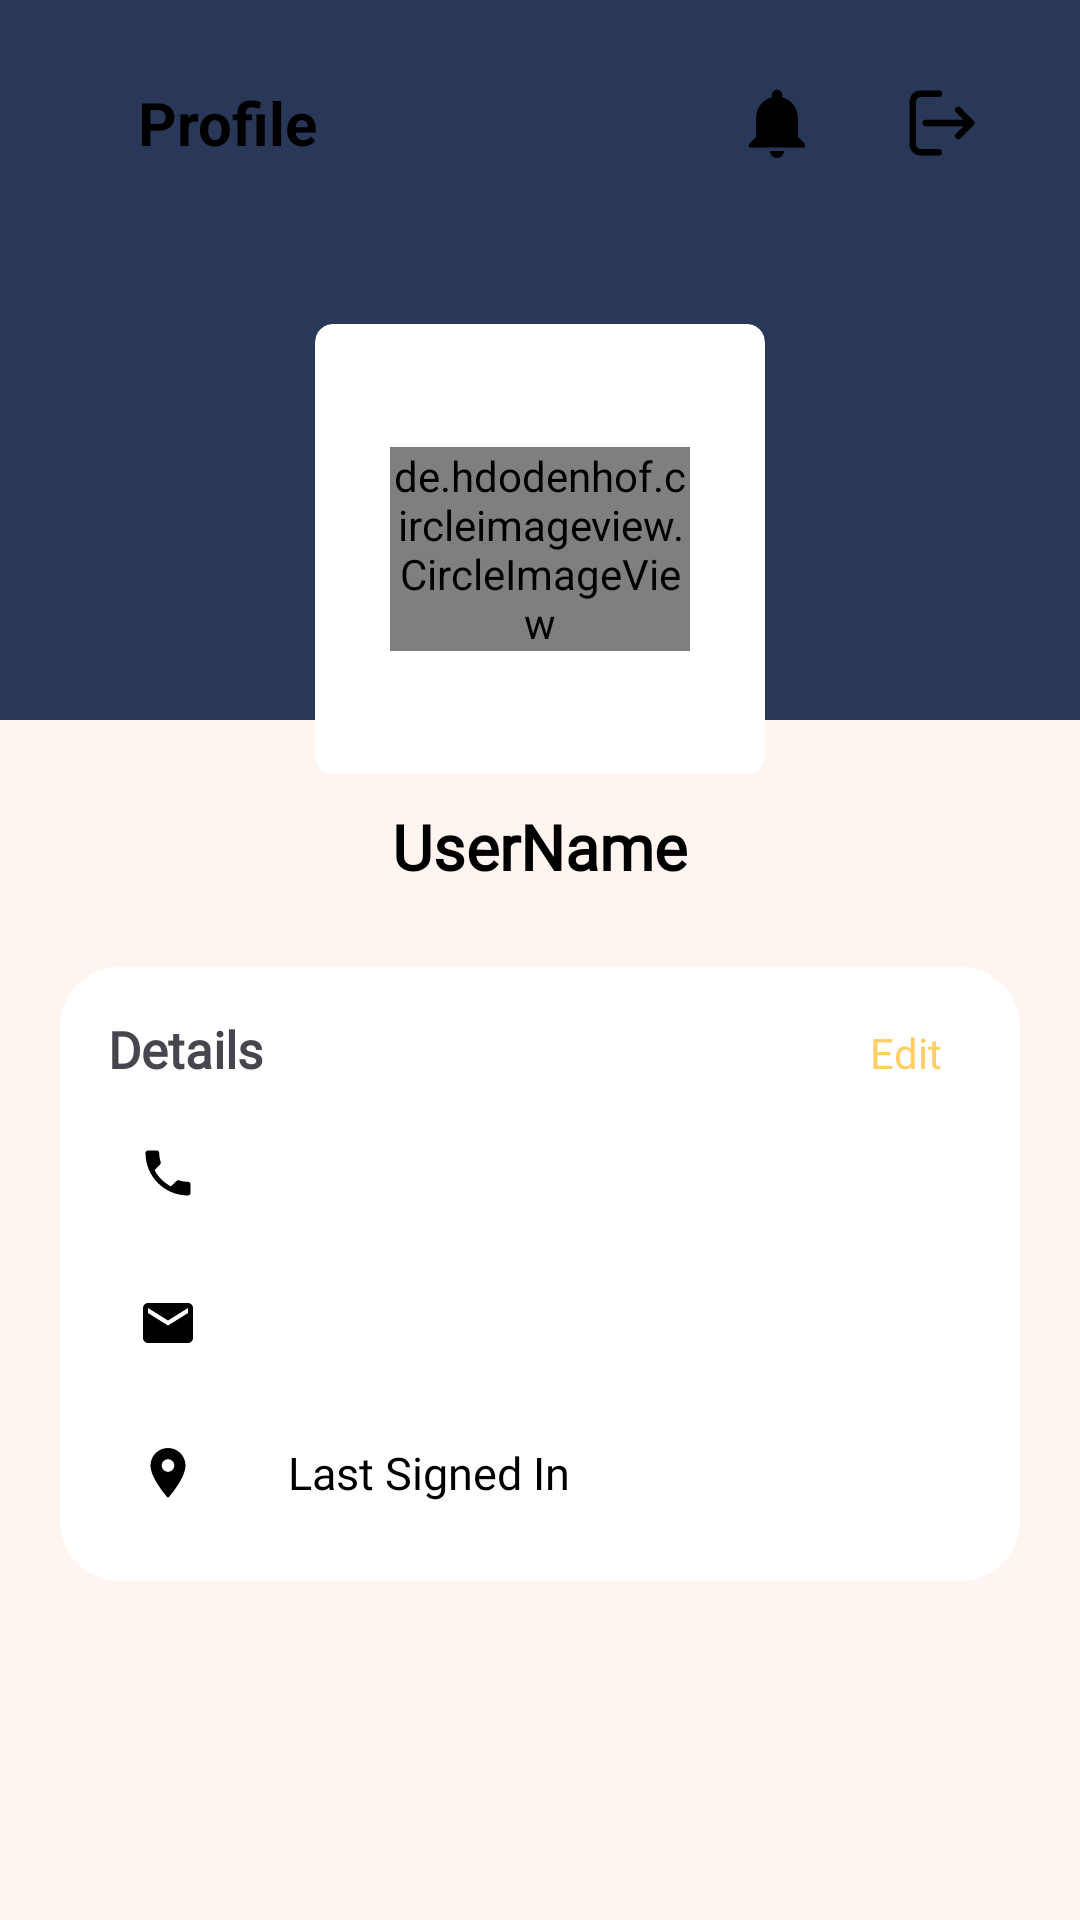

This screen was rendered from an Android layout file. Write that file and the resources it references.
<!-- AndroidManifest.xml: application theme Theme.SpaceForECE -->
<!-- res/layout/fragment_profile.xml -->
<?xml version="1.0" encoding="utf-8"?>
<RelativeLayout xmlns:android="http://schemas.android.com/apk/res/android"
    xmlns:app="http://schemas.android.com/apk/res-auto"
    xmlns:tools="http://schemas.android.com/tools"
    style="@style/LayoutStyle"
    android:layout_width="match_parent"
    android:layout_height="match_parent"
    android:orientation="vertical"
    tools:context=".fragments.ProfileFragment">

    <LinearLayout
        android:layout_width="match_parent"
        android:layout_height="240dp"
        android:background="#293859" />

    
    <LinearLayout
        android:id="@+id/topbar"
        android:layout_width="match_parent"
        android:layout_height="wrap_content"
        android:layout_alignParentTop="true"
        android:gravity="center_vertical"
        android:padding="16dp">

        <TextView
            android:layout_width="0dp"
            android:layout_height="wrap_content"
            android:layout_marginHorizontal="30dp"
            android:layout_weight="1"
            android:text="Profile"
            android:textColor="@color/ImageViewAndTextViewColour"
            android:textSize="20sp"
            android:textStyle="bold" />

        <RelativeLayout
            android:layout_width="50dp"
            android:layout_height="50dp"
            android:layout_gravity="end">

            <androidx.appcompat.widget.AppCompatImageView
                android:layout_width="40dp"
                android:layout_height="40dp"
                android:layout_centerInParent="true"
                android:padding="6dp"
                android:src="@drawable/ic_notifications_white_24dp" />

            <androidx.appcompat.widget.AppCompatImageView
                android:layout_width="20dp"
                android:layout_height="20dp"
                android:layout_alignParentTop="true"
                android:layout_alignParentEnd="true"
                android:layout_margin="8dp"
                android:padding="4dp"
                android:src="@drawable/circleyellowfil" />
        </RelativeLayout>

        <androidx.appcompat.widget.AppCompatImageView
            android:id="@+id/signOutProfileFragment"
            android:layout_width="40dp"
            android:layout_height="40dp"
            android:layout_marginHorizontal="10dp"
            android:padding="7dp"
            android:src="@drawable/icon_signout" />

    </LinearLayout>

    <ScrollView
        android:layout_width="match_parent"
        android:layout_height="match_parent"
        android:layout_below="@+id/topbar"
        android:scrollbars="none">

        <LinearLayout
            android:layout_width="match_parent"
            android:layout_height="match_parent"
            android:orientation="vertical"
            android:paddingLeft="20dp"
            android:paddingTop="10dp"
            android:paddingRight="20dp">

            
            <LinearLayout
                android:layout_width="match_parent"
                android:layout_height="wrap_content"
                android:background="@drawable/bg_popup_window"
                android:gravity="center"
                android:orientation="vertical"
                android:padding="16dp">

                <androidx.cardview.widget.CardView
                    android:layout_width="150dp"
                    android:layout_height="150dp"
                    app:cardCornerRadius="6dp"
                    app:cardElevation="0dp">

                    <de.hdodenhof.circleimageview.CircleImageView
                        android:layout_width="100dp"
                        android:layout_height="wrap_content"
                        android:layout_gravity="center"
                        android:scaleType="centerCrop"
                        android:src="@drawable/icon_user" />

                </androidx.cardview.widget.CardView>

                <LinearLayout
                    android:layout_width="wrap_content"
                    android:layout_height="wrap_content"
                    android:orientation="vertical">

                    <TextView
                        android:id="@+id/userNameProfileFragment"
                        android:layout_width="wrap_content"
                        android:layout_height="wrap_content"
                        android:layout_marginTop="10dp"
                        android:fontFamily="@font/proximanovaregular"
                        android:text="UserName"
                        android:textColor="@color/ImageViewAndTextViewColour"
                        android:textSize="21sp"
                        android:textStyle="bold" />

                </LinearLayout>

            </LinearLayout>

            <LinearLayout
                android:id="@+id/personalinfo"
                android:layout_width="match_parent"
                android:layout_height="wrap_content"
                android:orientation="vertical">

                
                <LinearLayout
                    android:layout_width="match_parent"
                    android:layout_height="wrap_content"
                    android:layout_marginTop="10dp"
                    android:background="@drawable/bg_popup_menu"
                    android:orientation="vertical"
                    android:padding="16dp">

                    <LinearLayout
                        android:layout_width="match_parent"
                        android:layout_height="wrap_content">

                        <TextView
                            android:layout_width="wrap_content"
                            android:layout_height="wrap_content"
                            android:fontFamily="@font/proximanovaregular"
                            android:text="Details"
                            android:textSize="17sp"
                            android:textStyle="bold" />

                        <Space
                            android:layout_width="wrap_content"
                            android:layout_height="wrap_content"
                            android:layout_weight="1" />

                        <TextView
                            android:id="@+id/editProfileFragment"
                            android:layout_width="wrap_content"
                            android:layout_height="wrap_content"
                            android:layout_marginEnd="10dp"
                            android:text="Edit"
                            android:textColor="#FFCF66"
                            android:textSize="14sp" />
                    </LinearLayout>

                    <LinearLayout
                        android:layout_width="match_parent"
                        android:layout_height="wrap_content"
                        android:layout_marginTop="10dp"
                        android:orientation="vertical">

                        <LinearLayout
                            android:layout_width="wrap_content"
                            android:layout_height="wrap_content"
                            android:gravity="center_vertical">

                            <androidx.appcompat.widget.AppCompatImageView
                                android:layout_width="40dp"
                                android:layout_height="40dp"
                                android:padding="10dp"
                                android:src="@drawable/ic_call_24dp" />

                            <TextView
                                android:id="@+id/mobileNumberProfileFragment"
                                android:layout_width="wrap_content"
                                android:layout_height="wrap_content"
                                android:layout_marginStart="20dp"
                                android:fontFamily="@font/proximanovaregular"
                                android:text=" "
                                android:textColor="@color/ImageViewAndTextViewColour"
                                android:textSize="15sp" />
                        </LinearLayout>

                        <LinearLayout
                            android:layout_width="wrap_content"
                            android:layout_height="wrap_content"
                            android:layout_marginTop="10dp"
                            android:gravity="center_vertical">

                            <androidx.appcompat.widget.AppCompatImageView
                                android:layout_width="40dp"
                                android:layout_height="40dp"
                                android:padding="10dp"
                                android:src="@drawable/ic_email_24dp" />

                            <TextView
                                android:id="@+id/emailIdProfileFragment"
                                android:layout_width="wrap_content"
                                android:layout_height="wrap_content"
                                android:layout_marginStart="20dp"
                                android:fontFamily="@font/proximanovaregular"
                                android:text=""
                                android:textColor="@color/ImageViewAndTextViewColour"
                                android:textSize="15sp" />
                        </LinearLayout>

                        <LinearLayout
                            android:layout_width="wrap_content"
                            android:layout_height="wrap_content"
                            android:layout_marginTop="10dp"
                            android:gravity="center_vertical">

                            <androidx.appcompat.widget.AppCompatImageView
                                android:layout_width="40dp"
                                android:layout_height="40dp"
                                android:padding="10dp"
                                android:src="@drawable/ic_location_24dp" />

                            <TextView
                                android:id="@+id/lastSignInProfileFragment"
                                android:layout_width="wrap_content"
                                android:layout_height="wrap_content"
                                android:layout_marginStart="20dp"
                                android:fontFamily="@font/proximanovaregular"
                                android:text="Last Signed In"
                                android:textColor="@color/ImageViewAndTextViewColour"
                                android:textSize="15sp" />
                        </LinearLayout>

                    </LinearLayout>
                </LinearLayout>

            </LinearLayout>

        </LinearLayout>


    </ScrollView>


</RelativeLayout>
<!-- resources referenced by this layout -->
<resources>
  <color name="ImageViewAndTextViewColour">#000000</color>
  <!-- drawable bg_popup_menu (drawable) -->
  <?xml version="1.0" encoding="utf-8"?>
  <shape xmlns:android="http://schemas.android.com/apk/res/android"
      android:shape="rectangle">
      <solid android:color="@color/PopUpWindowColour"/>
      <corners android:radius="20dp"/>
  </shape>
  <!-- drawable ic_call_24dp (drawable) -->
  <vector xmlns:android="http://schemas.android.com/apk/res/android"
      android:width="24dp"
      android:height="24dp"
      android:viewportWidth="24.0"
      android:viewportHeight="24.0">
      <path
          android:fillColor="@color/ImageViewAndTextViewColour"
          android:pathData="M6.62,10.79c1.44,2.83 3.76,5.14 6.59,6.59l2.2,-2.2c0.27,-0.27 0.67,-0.36 1.02,-0.24 1.12,0.37 2.33,0.57 3.57,0.57 0.55,0 1,0.45 1,1V20c0,0.55 -0.45,1 -1,1 -9.39,0 -17,-7.61 -17,-17 0,-0.55 0.45,-1 1,-1h3.5c0.55,0 1,0.45 1,1 0,1.25 0.2,2.45 0.57,3.57 0.11,0.35 0.03,0.74 -0.25,1.02l-2.2,2.2z" />
  </vector>
  <!-- drawable ic_email_24dp (drawable) -->
  <vector xmlns:android="http://schemas.android.com/apk/res/android"
      android:width="24dp"
      android:height="24dp"
      android:viewportWidth="24.0"
      android:viewportHeight="24.0">
      <path
          android:fillColor="@color/ImageViewAndTextViewColour"
          android:pathData="M20,4L4,4c-1.1,0 -1.99,0.9 -1.99,2L2,18c0,1.1 0.9,2 2,2h16c1.1,0 2,-0.9 2,-2L22,6c0,-1.1 -0.9,-2 -2,-2zM20,8l-8,5 -8,-5L4,6l8,5 8,-5v2z" />
  </vector>
  <!-- drawable ic_location_24dp (drawable) -->
  <vector xmlns:android="http://schemas.android.com/apk/res/android"
      android:width="24dp"
      android:height="24dp"
      android:viewportWidth="24.0"
      android:viewportHeight="24.0">
      <path
          android:fillColor="@color/ImageViewAndTextViewColour"
          android:pathData="M12,2C8.13,2 5,5.13 5,9c0,5.25 7,13 7,13s7,-7.75 7,-13c0,-3.87 -3.13,-7 -7,-7zM12,11.5c-1.38,0 -2.5,-1.12 -2.5,-2.5s1.12,-2.5 2.5,-2.5 2.5,1.12 2.5,2.5 -1.12,2.5 -2.5,2.5z" />
  </vector>
  <!-- drawable ic_notifications_white_24dp (drawable) -->
  <vector xmlns:android="http://schemas.android.com/apk/res/android"
      android:width="24dp"
      android:height="24dp"
      android:viewportWidth="24.0"
      android:viewportHeight="24.0">
      <path
          android:fillColor="@color/ImageViewAndTextViewColour"
          android:pathData="M12,22c1.1,0 2,-0.9 2,-2h-4c0,1.1 0.89,2 2,2zM18,16v-5c0,-3.07 -1.64,-5.64 -4.5,-6.32L13.5,4c0,-0.83 -0.67,-1.5 -1.5,-1.5s-1.5,0.67 -1.5,1.5v0.68C7.63,5.36 6,7.92 6,11v5l-2,2v1h16v-1l-2,-2z" />
  </vector>
  <!-- drawable icon_signout (drawable) -->
  <vector xmlns:android="http://schemas.android.com/apk/res/android"
      android:width="800dp"
      android:height="800dp"
      android:viewportWidth="24"
      android:viewportHeight="24">
      <path
          android:fillColor="@color/ImageViewAndTextViewColour"
          android:pathData="M4,5.4A1.4,1.4 0,0 1,5.4 4H11a1,1 0,1 0,0 -2H5.4A3.4,3.4 0,0 0,2 5.4v13.2A3.4,3.4 0,0 0,5.4 22H11a1,1 0,1 0,0 -2H5.4A1.4,1.4 0,0 1,4 18.6V5.4Z" />
      <path
          android:fillColor="@color/ImageViewAndTextViewColour"
          android:pathData="M16.293,7.293a1,1 0,0 1,1.414 0l4,4a1,1 0,0 1,0 1.414l-4,4a1,1 0,0 1,-1.414 -1.414L18.586,13H7a1,1 0,1 1,0 -2h11.586l-2.293,-2.293a1,1 0,0 1,0 -1.414Z" />
  </vector>
  <style name="LayoutStyle">
          <item name="android:background">@color/white</item>
      </style>
  <style name="Theme.SpaceForECE" parent="Theme.Material3.DayNight.NoActionBar">
          <item name="android:statusBarColor">@color/statusBarLight</item>
          <item name="android:windowLightStatusBar">true</item>
  
      </style>
  <color name="PopUpWindowColour">#FFFFFF</color>
  <color name="white">#FFF5F0</color>
  <color name="statusBarLight">#E5faff</color>
</resources>
